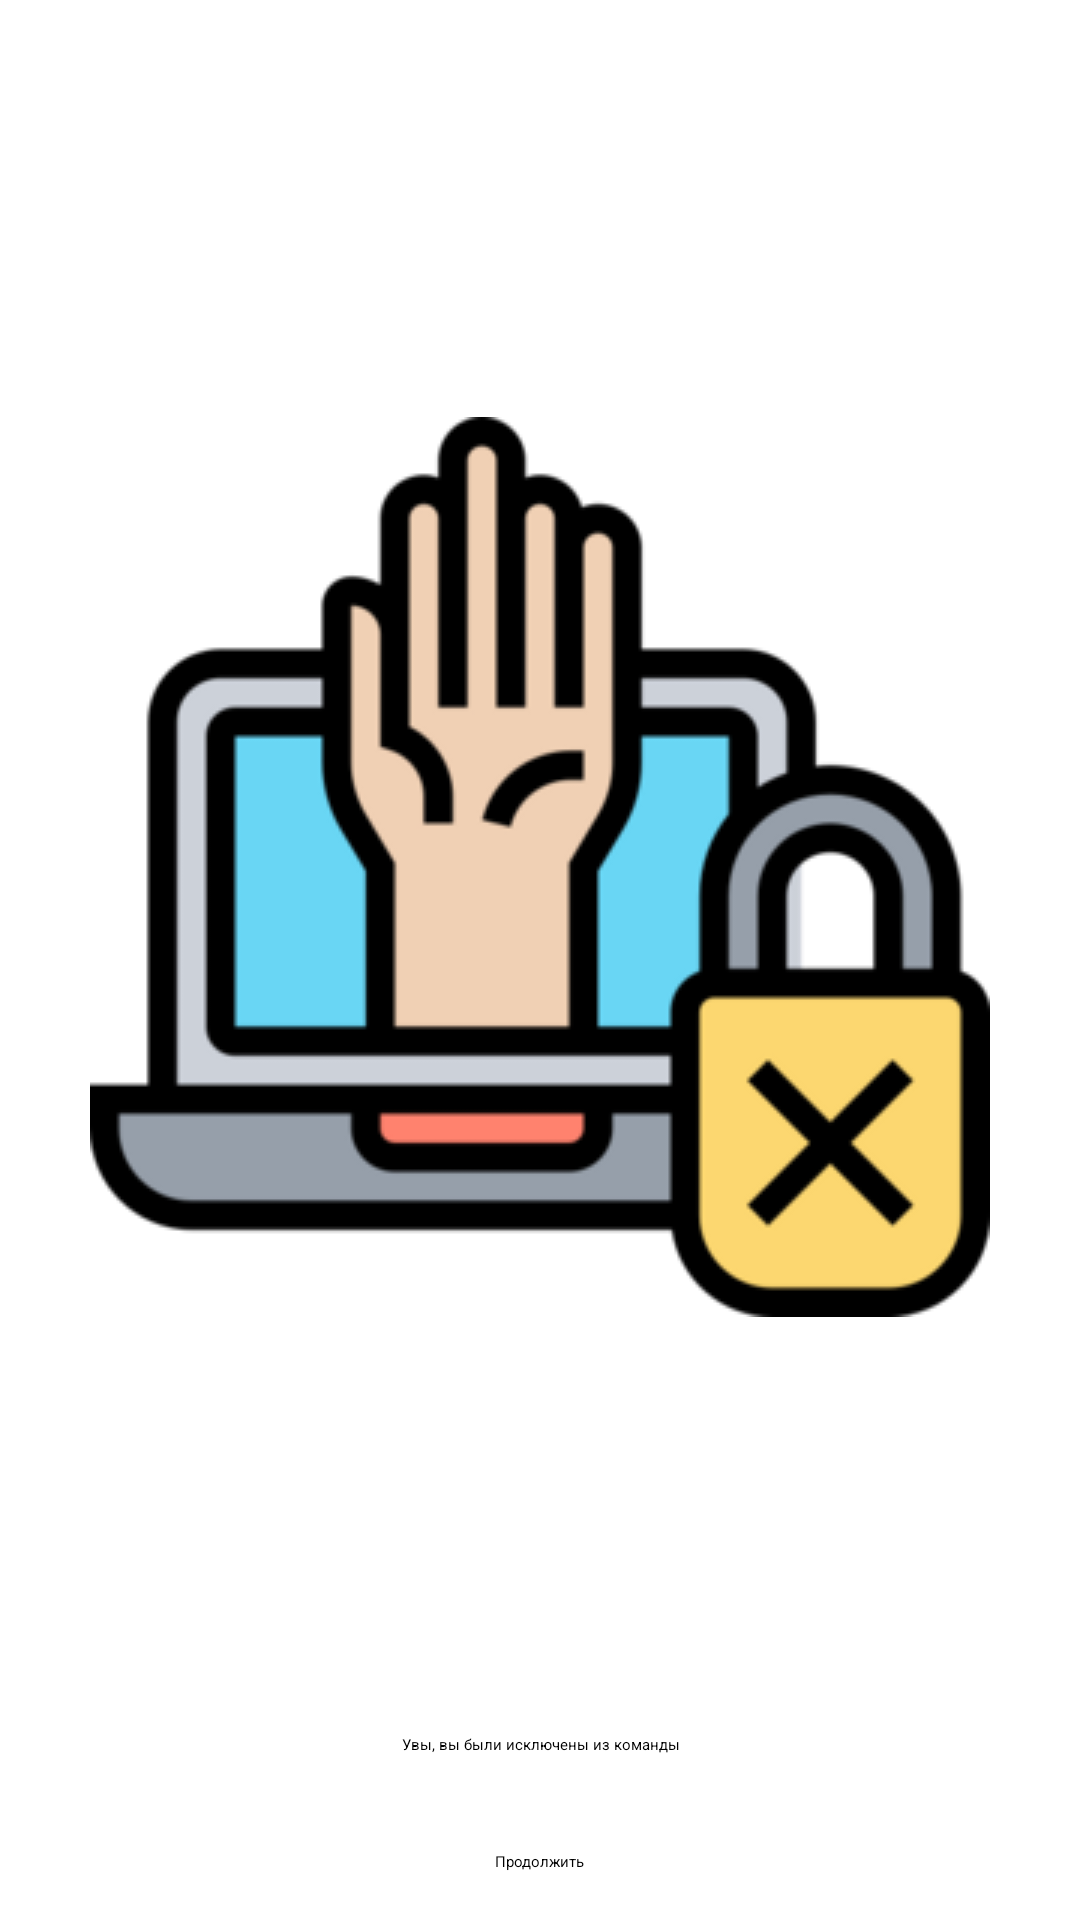

This screen was rendered from an Android layout file. Write that file and the resources it references.
<!-- AndroidManifest.xml: application theme Theme.TestDB -->
<!-- res/layout/fragment_for_deleted.xml -->
<?xml version="1.0" encoding="utf-8"?>
<androidx.constraintlayout.widget.ConstraintLayout xmlns:android="http://schemas.android.com/apk/res/android"
    xmlns:app="http://schemas.android.com/apk/res-auto"
    xmlns:tools="http://schemas.android.com/tools"
    android:layout_width="match_parent"
    android:layout_height="match_parent"
    tools:context=".start.ForDeletedFragment">


    <ImageView
        android:id="@+id/imageView3"
        android:layout_width="wrap_content"
        android:layout_height="wrap_content"
        android:src="@drawable/acs_den"
        app:layout_constraintBottom_toTopOf="@+id/textView4"
        app:layout_constraintEnd_toEndOf="parent"
        app:layout_constraintStart_toStartOf="parent"
        app:layout_constraintTop_toTopOf="parent" />

    <Button
        android:id="@+id/button"
        android:layout_width="wrap_content"
        android:layout_height="wrap_content"
        android:layout_marginBottom="16dp"
        android:text="Продолжить"
        android:backgroundTint="@color/button_color"
        android:textColor="@color/black"
        app:layout_constraintBottom_toBottomOf="parent"
        app:layout_constraintEnd_toEndOf="parent"
        app:layout_constraintStart_toStartOf="parent" />

    <TextView
        android:id="@+id/textView4"
        android:layout_width="wrap_content"
        android:layout_height="wrap_content"
        android:layout_marginBottom="32dp"
        android:gravity="center"
        android:text="Увы, вы были исключены из команды"
        android:textColor="@color/black"
        android:textSize="@dimen/titleText"
        app:layout_constraintBottom_toTopOf="@+id/button"
        app:layout_constraintEnd_toEndOf="parent"
        app:layout_constraintStart_toStartOf="parent" />
</androidx.constraintlayout.widget.ConstraintLayout>
<!-- resources referenced by this layout -->
<resources>
  <!-- drawable acs_den: png bitmap (drawable, 19052 bytes) -->
  <!-- not gathered from this repository: default colours our renderer supplied (Android Studio template values) -->
  <color name="black">#FF000000</color>
</resources>
